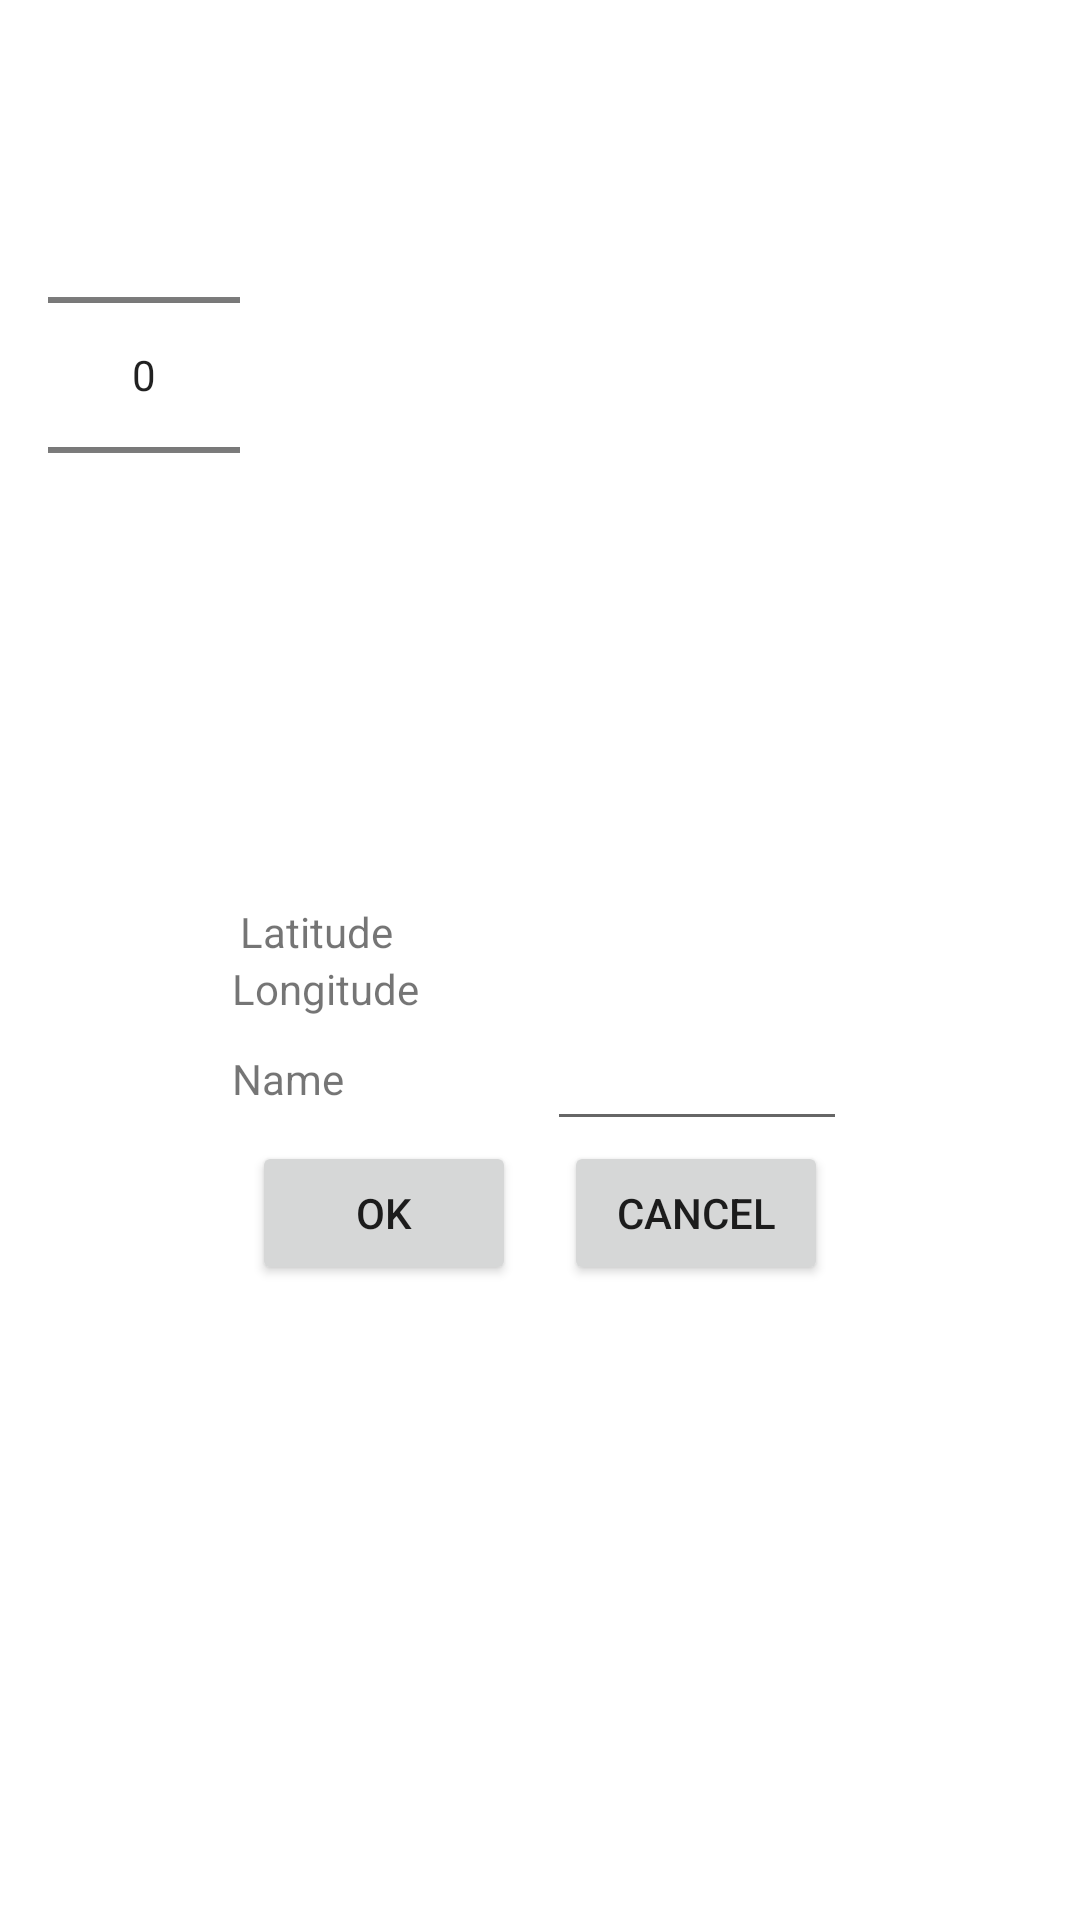

Layout XML and referenced resources for this Android screen:
<!-- AndroidManifest.xml: application theme Theme.EStats -->
<!-- res/layout/dialog_add_main_location.xml -->
<?xml version="1.0" encoding="utf-8"?>
<LinearLayout xmlns:android="http://schemas.android.com/apk/res/android"
    android:layout_width="match_parent"
    android:layout_height="wrap_content"
    android:orientation="vertical">

    <TextView
        android:id="@+id/dialogTitle"
        android:layout_width="wrap_content"
        android:layout_height="wrap_content"
        android:layout_gravity="center_horizontal"
        android:textStyle="bold" />

    <LinearLayout
        android:layout_margin="16dp"
        android:layout_width="wrap_content"
        android:layout_height="wrap_content"
        android:layout_gravity="center"
        android:orientation="horizontal">

        <NumberPicker
            android:id="@+id/numberPickerDelta"
            android:layout_width="wrap_content"
            android:layout_height="wrap_content"
            android:layout_marginEnd="16dp" />

        <FrameLayout
            android:id="@+id/mapViewContainer"
            android:layout_width="250dp"
            android:layout_height="250dp"/>

    </LinearLayout>


    <LinearLayout
        android:layout_width="wrap_content"
        android:layout_height="wrap_content"
        android:layout_gravity="center"
        android:gravity="start"
        android:orientation="horizontal">

        <TextView
            android:id="@+id/latLabel"
            android:layout_width="100dp"
            android:layout_height="wrap_content"
            android:clickable="true"
            android:focusable="true"
            android:text="@string/latitudeLabel" />

        <TextView
            android:id="@+id/lat"
            android:layout_width="100dp"
            android:layout_height="wrap_content"
            android:clickable="true"
            android:focusable="true" />

    </LinearLayout>

    <LinearLayout
        android:layout_width="wrap_content"
        android:layout_height="wrap_content"
        android:layout_gravity="center"
        android:gravity="start"
        android:orientation="horizontal">

        <TextView
            android:id="@+id/lonLabel"
            android:layout_width="100dp"
            android:layout_height="wrap_content"
            android:clickable="true"
            android:focusable="true"
            android:text="@string/longitudeLabel" />

        <TextView
            android:id="@+id/lon"
            android:layout_width="100dp"
            android:layout_height="wrap_content"
            android:layout_marginStart="5dp"
            android:clickable="true"
            android:focusable="true" />

    </LinearLayout>

    <LinearLayout
        android:layout_width="wrap_content"
        android:layout_height="wrap_content"
        android:layout_gravity="center"
        android:gravity="center"
        android:orientation="horizontal">

        <TextView
            android:id="@+id/nameLabel"
            android:layout_width="100dp"
            android:layout_height="wrap_content"
            android:clickable="true"
            android:focusable="true"
            android:text="@string/nameChoosen" />

        <EditText
            android:id="@+id/nameEditText"
            android:layout_width="100dp"
            android:layout_height="wrap_content"
            android:layout_marginStart="5dp"
            android:clickable="true"
            android:focusable="true" />

    </LinearLayout>


    <LinearLayout
        android:layout_width="wrap_content"
        android:layout_height="wrap_content"
        android:layout_gravity="center_horizontal"
        android:orientation="horizontal">

        <Button
            android:id="@+id/okButton"
            android:layout_width="wrap_content"
            android:layout_height="wrap_content"
            android:layout_marginEnd="16dp"
            android:text="@string/ok" />


        <Button
            android:id="@+id/cancelButton"
            android:layout_width="wrap_content"
            android:layout_height="wrap_content"
            android:text="@string/cancel" />


    </LinearLayout>
</LinearLayout>
<!-- resources referenced by this layout -->
<resources>
  <string name="cancel">Cancel</string>
  <string name="latitudeLabel">Latitude</string>
  <string name="longitudeLabel">Longitude</string>
  <string name="nameChoosen">Name</string>
  <string name="ok">OK</string>
  <style name="Theme.EStats" parent="Theme.MaterialComponents.DayNight.DarkActionBar">
          
          <item name="colorPrimary">@color/purple_500</item>
          <item name="colorPrimaryVariant">@color/purple_700</item>
          <item name="colorOnPrimary">@color/white</item>
          
          <item name="colorSecondary">@color/teal_200</item>
          <item name="colorSecondaryVariant">@color/teal_700</item>
          <item name="colorOnSecondary">@color/black</item>
          
          <item name="android:statusBarColor" tools:targetApi="l">?attr/colorPrimaryVariant</item>
          
      </style>
  <color name="purple_500">#FF6200EE</color>
  <color name="purple_700">#FF3700B3</color>
  <color name="white">#FFFFFFFF</color>
  <color name="teal_200">#FF03DAC5</color>
  <color name="teal_700">#FF018786</color>
  <color name="black">#FF000000</color>
</resources>
